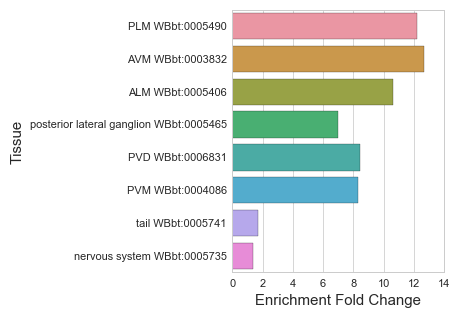

The file beside this chart, header and first rows:
#WBPaper00040420_FLP_enriched_WBbt_00068…
, Tissue, Expected, Observed, Enrichment Fold Change, Q value
6, PLM WBbt:0005490, 1.636, 20.0, 12.22, 1.2672061794629466e-16
0, AVM WBbt:0003832, 1.341, 17.0, 12.68, 9.431335811226587e-15
4, ALM WBbt:0005406, 1.695, 18.0, 10.62, 3.380660248657962e-14
7, posterior lateral ganglion WBbt:0005465, 3.154, 22.0, 6.975, 3.758413465244522e-13
1, PVD WBbt:0006831, 1.183, 10.0, 8.455, 2.454435147572892e-07
5, PVM WBbt:0004086, 1.084, 9.0, 8.301, 1.047456612032249e-06
2, tail WBbt:0005741, 32.65, 56.0, 1.715, 3.7978545567545094e-06
3, nervous system WBbt:0005735, 58.19, 78.0, 1.34, 6.443799648156573e-05
